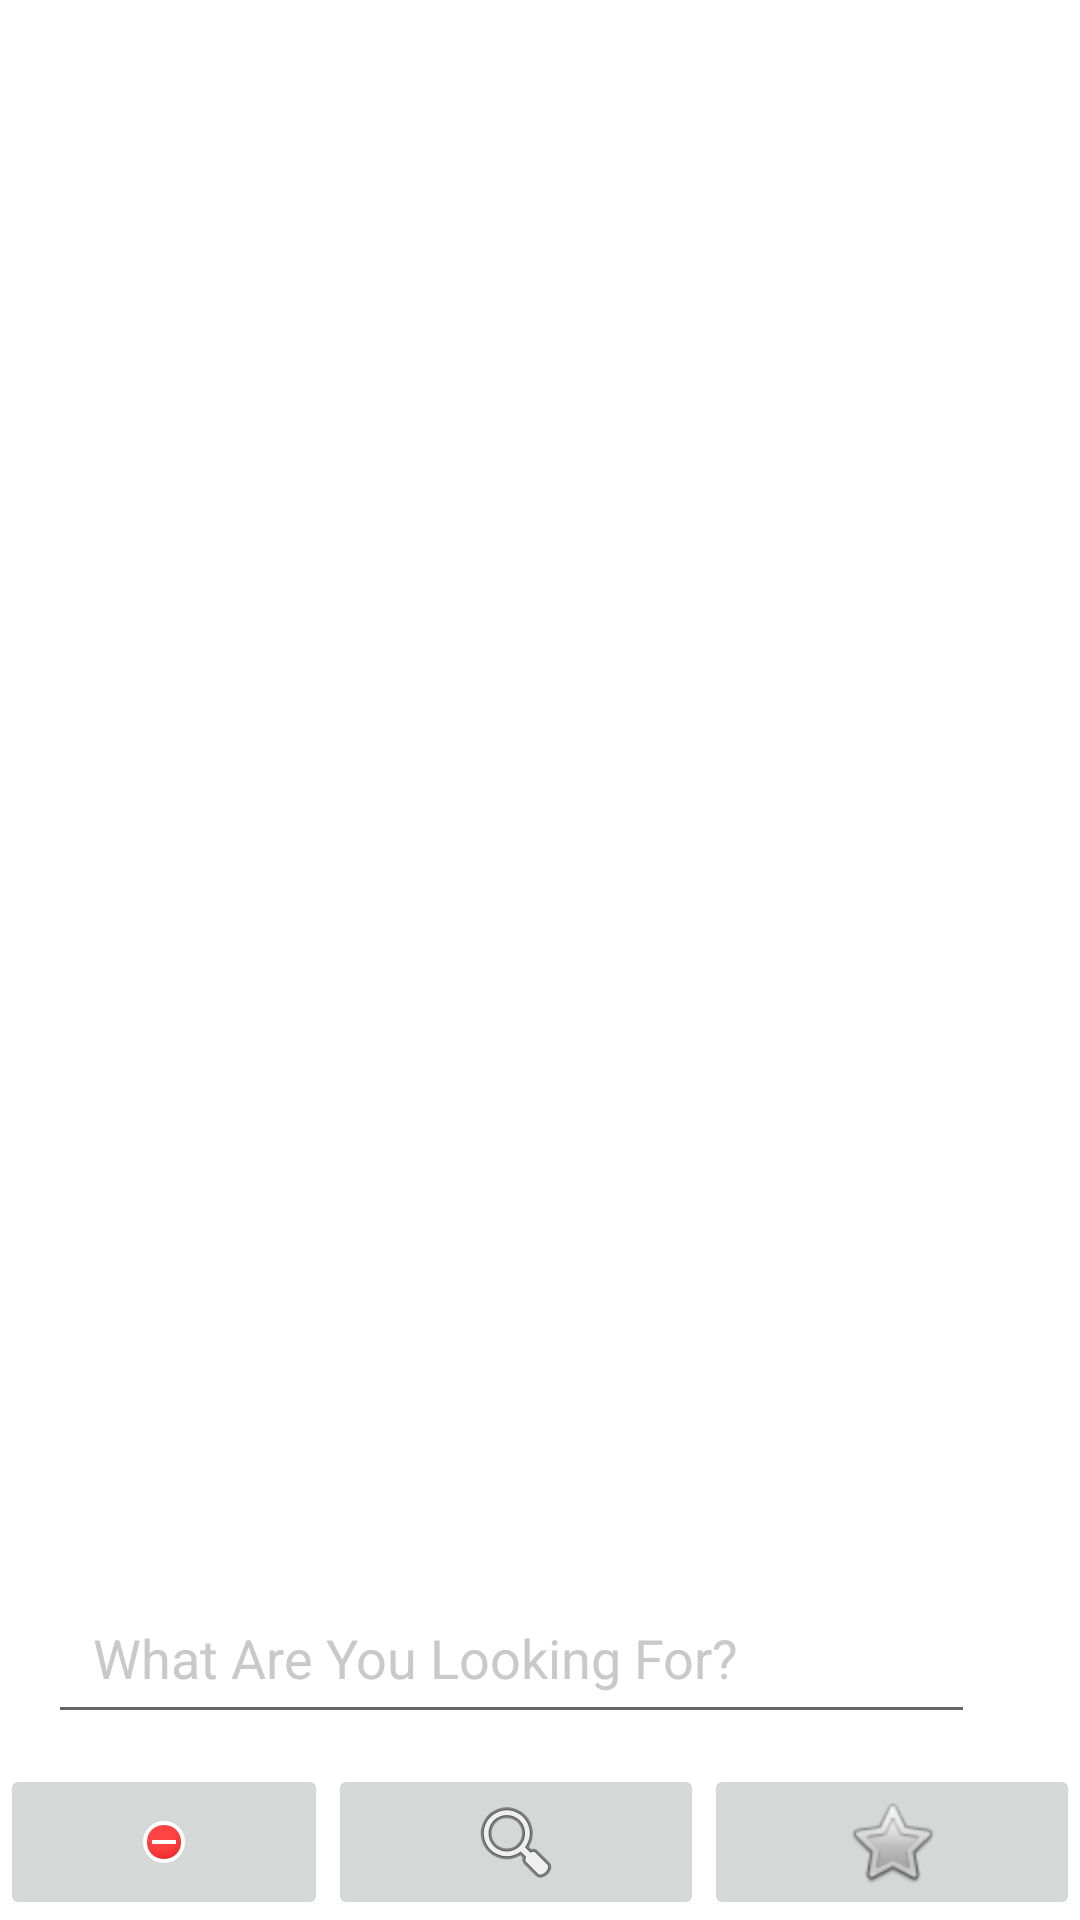

Produce the Android XML layout that renders to this screen, including the resource entries it uses.
<!-- AndroidManifest.xml: application theme Theme.HairCareApp -->
<!-- res/layout/activity_chatbot_page.xml -->
<?xml version="1.0" encoding="utf-8"?>
<androidx.constraintlayout.widget.ConstraintLayout xmlns:android="http://schemas.android.com/apk/res/android"
    xmlns:app="http://schemas.android.com/apk/res-auto"
    xmlns:tools="http://schemas.android.com/tools"
    android:layout_width="match_parent"
    android:layout_height="match_parent"

    tools:context=".ChatbotPage">


    <LinearLayout
        android:id="@+id/linearLayout"
        android:layout_width="0dp"
        android:layout_height="wrap_content"
        android:paddingTop="10dp"
        app:layout_constraintBottom_toBottomOf="parent"
        app:layout_constraintEnd_toEndOf="parent"
        app:layout_constraintStart_toStartOf="parent">

        <ImageButton
            android:id="@+id/homePage"
            android:layout_width="wrap_content"
            android:layout_height="match_parent"
            android:layout_weight="1"
            app:srcCompat="@android:drawable/presence_busy" />

        <ImageButton
            android:id="@+id/chatBot"
            android:layout_width="wrap_content"
            android:layout_height="wrap_content"
            android:layout_weight="1"
            app:srcCompat="@android:drawable/ic_menu_search" />

        <ImageButton
            android:id="@+id/profilePage"
            android:layout_width="wrap_content"
            android:layout_height="wrap_content"
            android:layout_weight="1"
            app:srcCompat="@android:drawable/btn_star" />

    </LinearLayout>

    <EditText
        android:id="@+id/messageBox"
        android:layout_width="309dp"
        android:layout_height="54dp"
        android:layout_marginStart="16dp"


        android:layout_marginTop="19dp"

        android:hint="What Are You Looking For? "
        android:paddingLeft="15dp"
        android:textColor="@color/black"
        android:textColorHint="#CAC9C9"
        app:layout_constraintEnd_toStartOf="@+id/imageView2"
        app:layout_constraintStart_toStartOf="parent"
        app:layout_constraintBottom_toTopOf="@+id/linearLayout" />

    <ImageView
        android:id="@+id/imageView2"
        android:layout_width="67dp"
        android:layout_height="50dp"
        android:layout_alignParentTop="true"
        android:layout_alignParentEnd="true"
        android:layout_marginStart="10dp"
        android:layout_marginTop="23dp"
        android:layout_toEndOf="@+id/messageBox"
        android:layout_weight=" 20"
        android:src="@drawable/send_button2"
        app:layout_constraintStart_toEndOf="@+id/messageBox"
        app:layout_constraintBottom_toTopOf="@+id/linearLayout" />

    <LinearLayout
        android:id="@+id/LinearLayout"
        android:layout_width="412dp"
        android:layout_height="0dp"
        android:layout_alignParentStart="true"

        android:layout_alignParentEnd="true"

        android:layout_marginEnd="1dp"
        android:layout_marginBottom="19dp"
        android:orientation="vertical"

        app:layout_constraintEnd_toEndOf="parent"
        app:layout_constraintStart_toStartOf="parent"
        app:layout_constraintTop_toTopOf="parent"
        app:layout_constraintBottom_toTopOf="@+id/messageBox">


    </LinearLayout>




</androidx.constraintlayout.widget.ConstraintLayout>
<!-- resources referenced by this layout -->
<resources>
  <style name="Theme.HairCareApp" parent="Theme.MaterialComponents.DayNight.DarkActionBar">
          
          <item name="colorPrimary">@color/purple_500</item>
          <item name="colorPrimaryVariant">@color/purple_700</item>
          <item name="colorOnPrimary">@color/white</item>
          
          <item name="colorSecondary">@color/teal_200</item>
          <item name="colorSecondaryVariant">@color/teal_700</item>
          <item name="colorOnSecondary">@color/black</item>
          
          <item name="android:statusBarColor">?attr/colorPrimaryVariant</item>
          
      </style>
  <!-- not gathered from this repository: default colours our renderer supplied (Android Studio template values) -->
  <color name="purple_500">#FF6200EE</color>
  <color name="purple_700">#FF3700B3</color>
  <color name="teal_200">#FF03DAC5</color>
  <color name="teal_700">#FF018786</color>
  <color name="black">#FF000000</color>
  <color name="white">#FFFFFFFF</color>
</resources>
